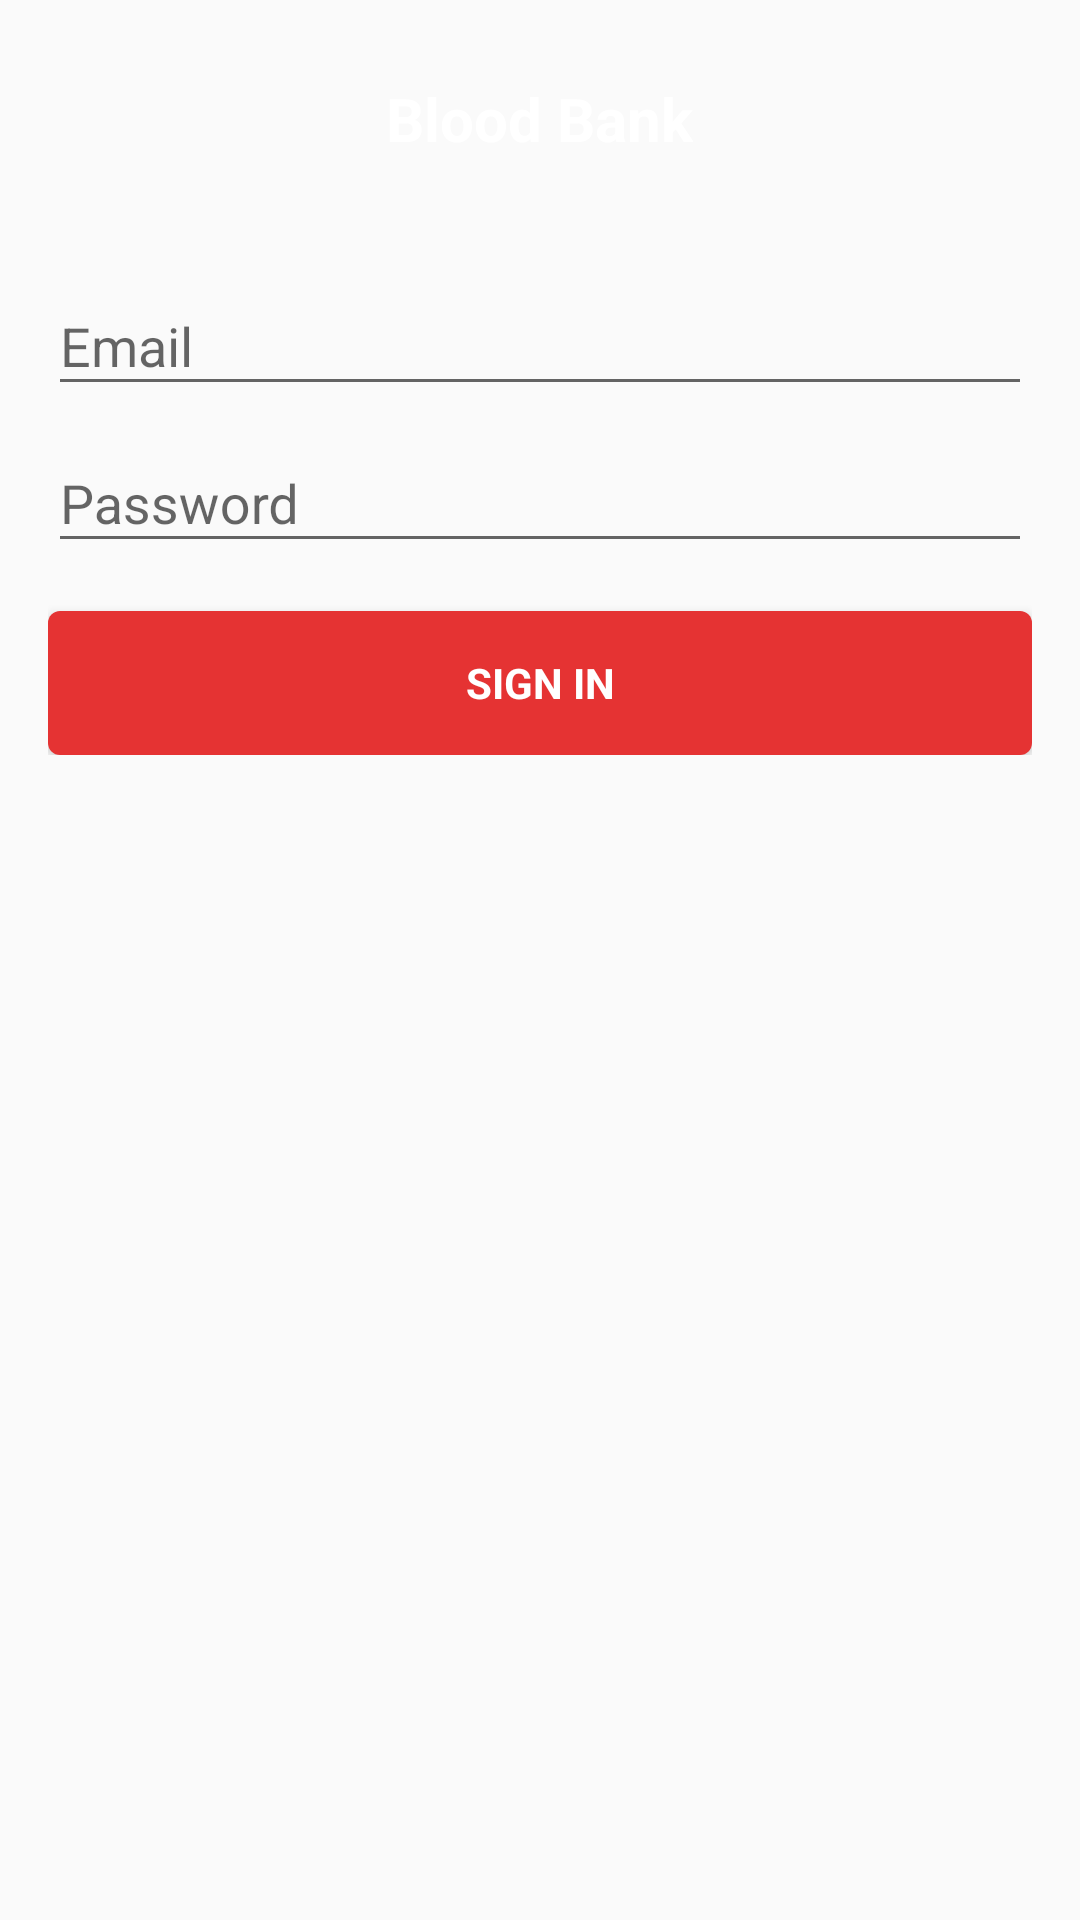

Write the Android layout XML for this screen, with the resource values it uses.
<!-- AndroidManifest.xml: application theme AppTheme -->
<!-- res/layout/activity_login.xml -->
<LinearLayout xmlns:android="http://schemas.android.com/apk/res/android"
    xmlns:tools="http://schemas.android.com/tools"
    android:layout_width="match_parent"
    android:layout_height="match_parent"
    android:gravity="center_horizontal"
    android:orientation="vertical"
    android:paddingBottom="@dimen/activity_vertical_margin"
    android:paddingLeft="@dimen/activity_horizontal_margin"
    android:paddingRight="@dimen/activity_horizontal_margin"
    android:paddingTop="@dimen/activity_vertical_margin"
    tools:context="net.net76.mannan.bloodbank.activity.LoginActivity">

    
    <ProgressBar
        android:id="@+id/login_progress"
        style="?android:attr/progressBarStyleLarge"
        android:layout_width="wrap_content"
        android:layout_height="wrap_content"
        android:layout_marginBottom="8dp"
        android:visibility="gone" />

    <ScrollView
        android:id="@+id/login_form"
        android:layout_width="match_parent"
        android:layout_height="match_parent">

        <LinearLayout
            android:id="@+id/email_login_form"
            android:layout_width="match_parent"
            android:layout_height="wrap_content"
            android:layout_marginTop="10dp"
            android:orientation="vertical">

            <TextView
                android:layout_width="wrap_content"
                android:layout_height="wrap_content"
                android:background="@drawable/circle_background"
                android:layout_gravity="center_horizontal"
                android:text="@string/app_name"
                android:gravity="center"
                android:textColor="@color/white"
                android:textStyle="bold"
                android:textSize="20dp"/>

            <android.support.design.widget.TextInputLayout
                android:layout_width="match_parent"
                android:layout_height="wrap_content"
                android:layout_marginTop="30dp">

                <AutoCompleteTextView
                    android:id="@+id/email"
                    android:layout_width="match_parent"
                    android:layout_height="wrap_content"
                    android:hint="@string/prompt_email"
                    android:inputType="textEmailAddress"
                    android:maxLines="1"
                    android:singleLine="true" />

            </android.support.design.widget.TextInputLayout>

            <android.support.design.widget.TextInputLayout
                android:layout_width="match_parent"
                android:layout_height="wrap_content">

                <EditText
                    android:id="@+id/password"
                    android:layout_width="match_parent"
                    android:layout_height="wrap_content"
                    android:hint="@string/prompt_password"
                    android:imeActionId="@+id/login"
                    android:imeActionLabel="@string/action_sign_in_short"
                    android:imeOptions="actionUnspecified"
                    android:inputType="textPassword"
                    android:maxLines="1"
                    android:singleLine="true" />

            </android.support.design.widget.TextInputLayout>

            <Button
                android:id="@+id/email_sign_in_button"
                style="?android:textAppearanceSmall"
                android:layout_width="match_parent"
                android:layout_height="wrap_content"
                android:layout_marginTop="16dp"
                android:text="@string/action_sign_in"
                android:background="@drawable/button_background"
                android:textColor="@color/white"
                android:textStyle="bold" />

        </LinearLayout>
    </ScrollView>
</LinearLayout>
<!-- resources referenced by this layout -->
<resources>
  <color name="white">#ffff</color>
  <dimen name="activity_horizontal_margin">16dp</dimen>
  <dimen name="activity_vertical_margin">16dp</dimen>
  <!-- drawable button_background (drawable) -->
  <?xml version="1.0" encoding="utf-8"?>
  <shape xmlns:android="http://schemas.android.com/apk/res/android"
      android:padding="10dp"
      android:shape="rectangle">
      
      <solid android:color="@color/red" />
      <corners android:radius="4dp" />
  </shape>
  <string name="action_sign_in">Sign in</string>
  <string name="action_sign_in_short">Sign in</string>
  <string name="app_name">Blood Bank</string>
  <string name="prompt_email">Email</string>
  <string name="prompt_password">Password</string>
  <style name="AppTheme" parent="Theme.AppCompat.Light.DarkActionBar">
          
          <item name="colorPrimary">@color/colorPrimary</item>
          <item name="colorPrimaryDark">@color/colorPrimaryDark</item>
          <item name="colorAccent">@color/colorAccent</item>
      </style>
  <color name="red">#e53333</color>
  <color name="colorPrimary">#ab0000</color>
  <color name="colorPrimaryDark">#790000</color>
  <color name="colorAccent">#e53333</color>
</resources>
